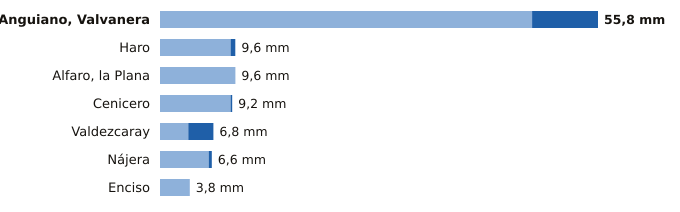

The table this chart was drawn from, first rows:
estacion, provincia, indicativo, mm_6_dias_anteriores, mm_hoy, mm_7_dias, horas_de_hoy
Anguiano, Valvanera, La Rioja, 9136X, 47.4, 8.4, 55.8, 18
Haro, La Rioja, 9121X, 9.0, 0.6, 9.6, 18
Alfaro, la Plana, La Rioja, 9293X, 9.6, 0.0, 9.6, 18
Cenicero, La Rioja, 9145Y, 9.0, 0.2, 9.2, 15
Valdezcaray, La Rioja, 9115X, 3.6, 3.2, 6.8, 18
Nájera, La Rioja, 9141V, 6.2, 0.4, 6.6, 18
Enciso, La Rioja, 9188, 3.8, 0.0, 3.8, 18
